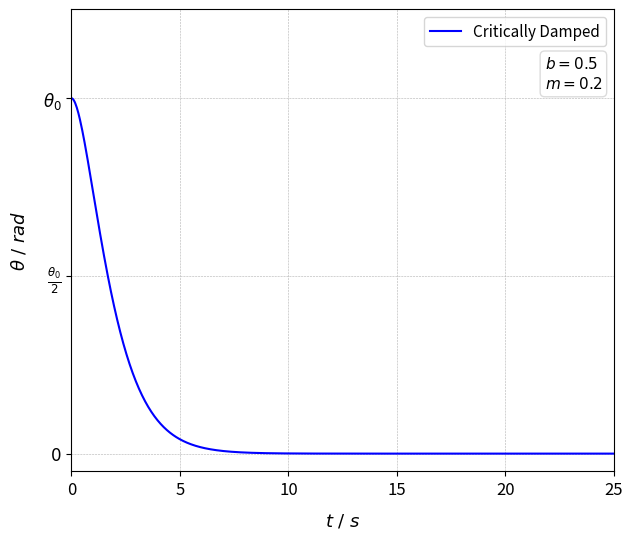

Reproduce this figure in Python.
import numpy as np
import matplotlib.pyplot as plt

# Critically Damped Parameters
b_c = 0.5
m_c = 0.25
A_c = 1
B_c = 1

# Time Variable
t = np.linspace(0, 25, 700)

# Critically Damped Function
theta_critically = np.exp(-b_c / (2 * m_c) * t) * (A_c * t + B_c)
fig, ax = plt.subplots(figsize=(7, 6))
plt.plot(t, theta_critically, label=r'Critically Damped', color='blue')

# Text Box to Display the Parameters
textstr = '\n'.join((
    r'$b=%.1f$' % (b_c, ),
    r'$m=%.1f$' % (m_c, )))

props = dict(boxstyle='round', facecolor='white', alpha=0.8, edgecolor='lightgrey')

ax.text(0.8725, 0.9, textstr, transform=ax.transAxes, fontsize=11,
        verticalalignment='top', bbox=props)

# Adding labels and legend
plt.xlabel(r'$t\text{ / }s$', fontsize=13, labelpad=10)
plt.ylabel(r'$\theta\text{ / } rad$', fontsize=13, labelpad=10)
plt.legend(loc='upper right', fontsize=11)
plt.grid(True, which='both', linestyle='--', linewidth=0.4)

# Setting axis limits and ticks
plt.xlim(left=0, right=25)
plt.ylim(-0.05, 1.25)
plt.yticks([0, 0.5, 1], [r'$0$', r'$\frac{\theta_0}{2}$', r'$\theta_0$'], fontsize=12)
plt.xticks(fontsize=12)

plt.savefig("CriticallyDamped.png", dpi=300, bbox_inches='tight')
plt.show() # Showing the plot